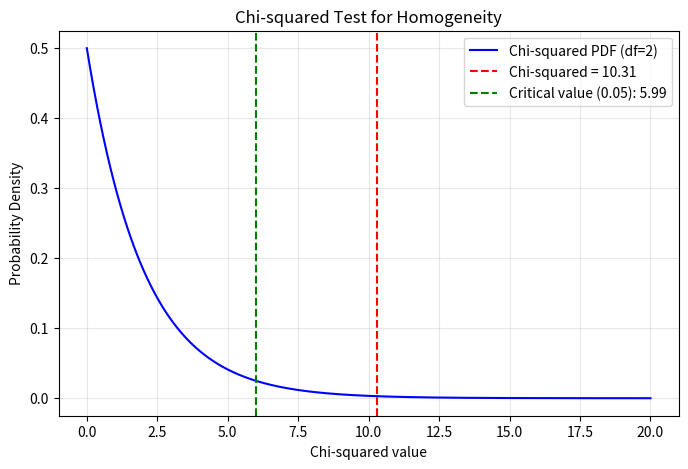

Here is the Python script that generated this plot:
import numpy as np
import matplotlib.pyplot as plt
from scipy.stats import chi2

# Data: Visitors and Conversions by Traffic Source
traffic_sources = ["Organic", "Paid Ads", "Social Media"]
visitors = np.array([1000, 1200, 800])
conversions = np.array([120, 150, 90])
visitors = np.array([1000, 1200, 800])
conversions = np.array([120, 140, 60])

# Total visitors and conversions
total_visitors = np.sum(visitors)
total_conversions = np.sum(conversions)

# Overall conversion rate
overall_conversion_rate = total_conversions / total_visitors

# Expected conversions for each traffic source
expected_conversions = overall_conversion_rate * visitors

# Chi-squared statistic
chi_squared = np.sum((conversions - expected_conversions) ** 2 / expected_conversions)

# Degrees of freedom
df = len(traffic_sources) - 1

# Critical value at 0.05 significance level
critical_value = chi2.ppf(0.95, df)

# p-value
p_value = 1 - chi2.cdf(chi_squared, df)

# Visualization: Chi-squared PDF
x = np.linspace(0, 20, 500)
pdf_y = chi2.pdf(x, df)

plt.figure(figsize=(8, 5))
plt.plot(x, pdf_y, label=f'Chi-squared PDF (df={df})', color='blue')
plt.axvline(chi_squared, color='red', linestyle='--', label=f'Chi-squared = {chi_squared:.2f}')
plt.axvline(critical_value, color='green', linestyle='--', label=f'Critical value (0.05): {critical_value:.2f}')
plt.title('Chi-squared Test for Homogeneity')
plt.xlabel('Chi-squared value')
plt.ylabel('Probability Density')
plt.legend()
plt.grid(alpha=0.3)
plt.show()

# Print results
print(f"Chi-squared value: {chi_squared:.2f}")
print(f"Critical value (0.05 level): {critical_value:.2f}")
print(f"p-value: {p_value:.4f}")
print(f"Conclusion: {'Reject H0' if chi_squared > critical_value else 'Fail to Reject H0'}")
